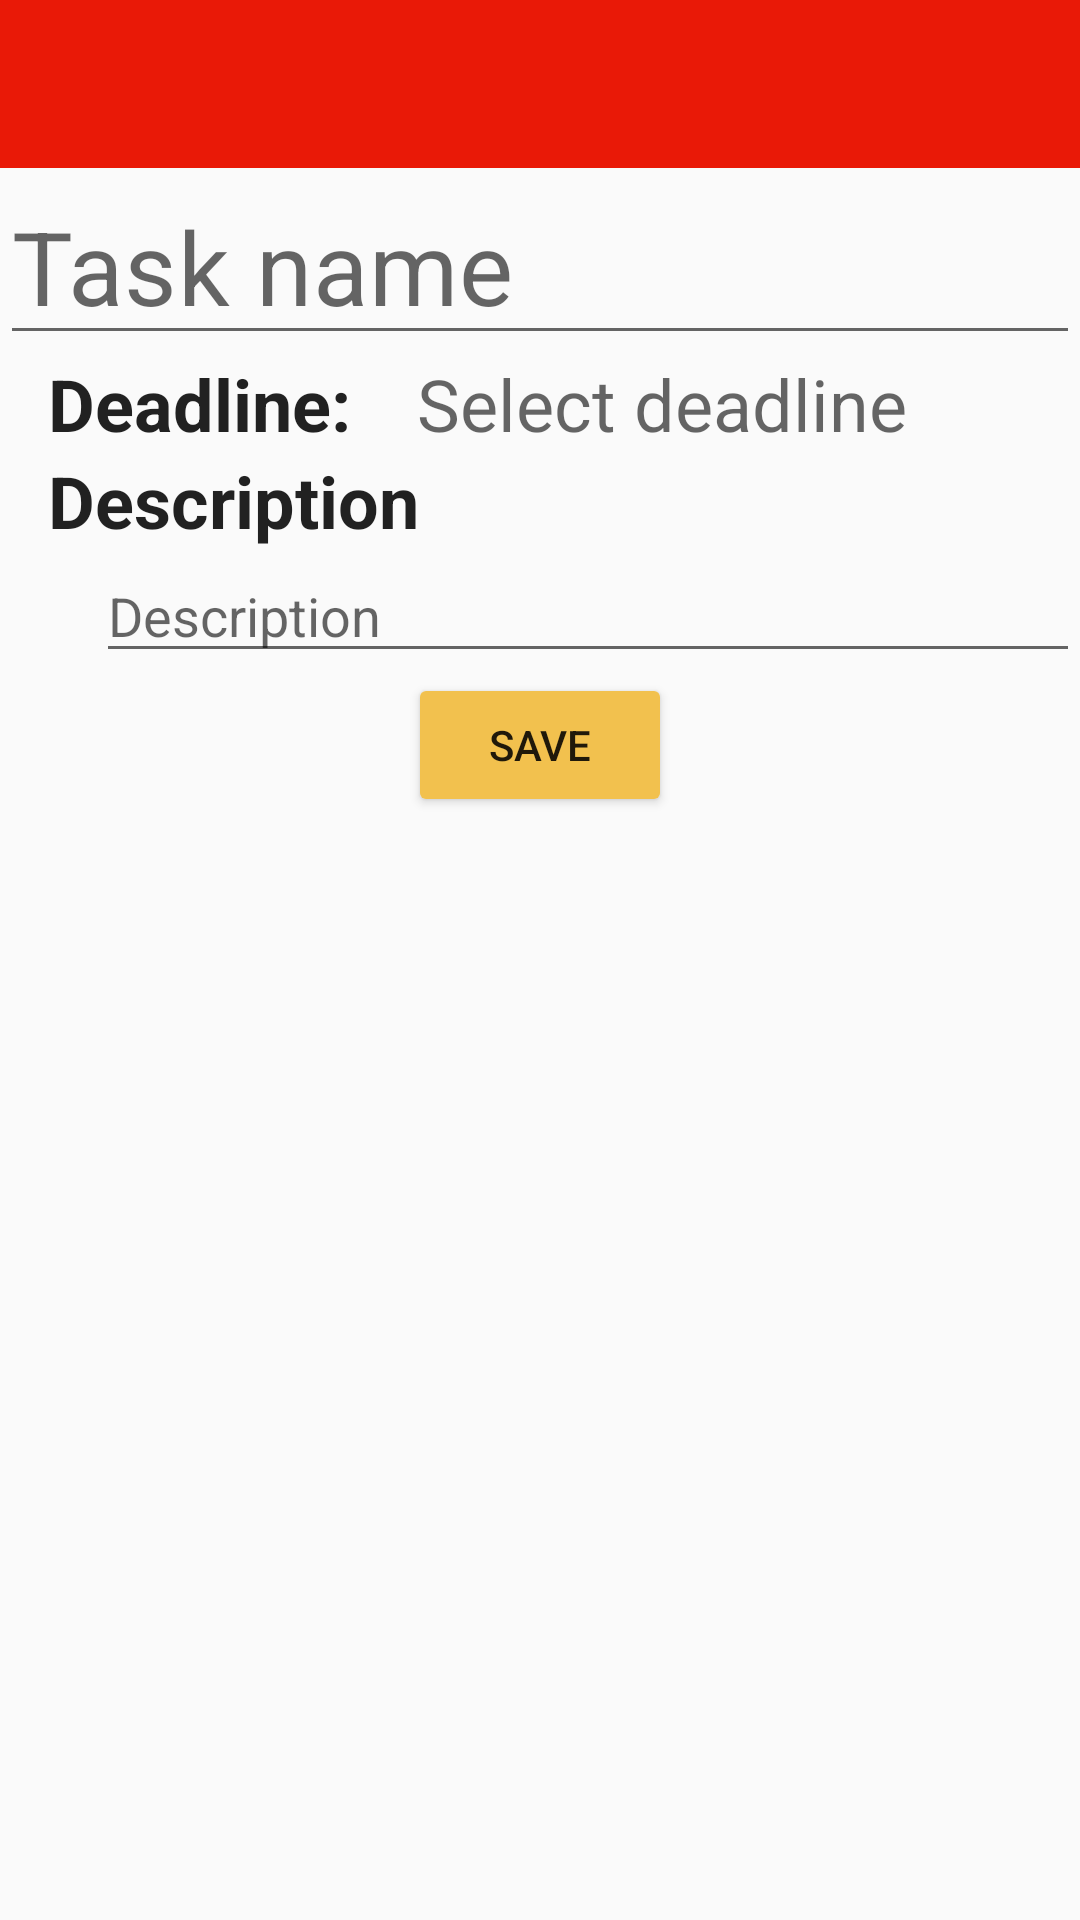

Write the Android layout XML for this screen, with the resource values it uses.
<!-- AndroidManifest.xml: application theme AppTheme -->
<!-- res/layout/activity_task_detail.xml -->
<?xml version="1.0" encoding="utf-8"?>
<LinearLayout xmlns:android="http://schemas.android.com/apk/res/android"
    xmlns:app="http://schemas.android.com/apk/res-auto"
    xmlns:tools="http://schemas.android.com/tools"
    android:layout_width="match_parent"
    android:layout_height="match_parent"
    android:orientation="vertical">

    <com.google.android.material.appbar.AppBarLayout
        android:layout_width="match_parent"
        android:layout_height="wrap_content">

        <androidx.appcompat.widget.Toolbar
            android:id="@+id/tool_bar_task_detail"
            android:layout_width="match_parent"
            android:layout_height="?attr/actionBarSize"/>

    </com.google.android.material.appbar.AppBarLayout>

    <androidx.constraintlayout.widget.ConstraintLayout
        android:layout_width="match_parent"
        android:layout_height="wrap_content">

        <EditText
            android:id="@+id/edit_text_task_name"
            android:layout_width="match_parent"
            android:layout_height="wrap_content"
            android:hint="Task name"
            android:textAppearance="@style/TextAppearance.MaterialComponents.Headline4"
            app:layout_constraintTop_toTopOf="parent" />

        <TextView
            android:id="@+id/text_view_deadline"
            android:layout_width="wrap_content"
            android:layout_height="wrap_content"
            android:layout_marginLeft="16dp"
            android:text="Deadline: "
            android:textAppearance="@style/TextAppearance.MaterialComponents.Headline5"
            android:textStyle="bold"
            app:layout_constraintLeft_toLeftOf="parent"
            app:layout_constraintTop_toBottomOf="@id/edit_text_task_name" />

        <TextView
            android:id="@+id/text_view_select_deadline"
            android:layout_width="wrap_content"
            android:layout_height="wrap_content"
            android:layout_marginLeft="16dp"
            android:hint="Select deadline"
            android:textAppearance="@style/TextAppearance.MaterialComponents.Headline5"
            app:layout_constraintLeft_toRightOf="@id/text_view_deadline"
            app:layout_constraintTop_toBottomOf="@id/edit_text_task_name" />

        <TextView
            android:id="@+id/text_view_description"
            android:layout_width="wrap_content"
            android:layout_height="wrap_content"
            android:layout_marginLeft="16dp"
            android:text="Description"
            android:textAppearance="@style/TextAppearance.MaterialComponents.Headline5"
            android:textStyle="bold"
            app:layout_constraintLeft_toLeftOf="parent"
            app:layout_constraintTop_toBottomOf="@id/text_view_deadline" />

        <EditText
            android:id="@+id/edit_text_description"
            android:layout_width="match_parent"
            android:layout_height="wrap_content"
            android:layout_marginLeft="32dp"
            android:hint="Description"
            app:layout_constraintTop_toBottomOf="@id/text_view_description" />

        <Button
            android:id="@+id/button_save_task"
            android:layout_width="wrap_content"
            android:layout_height="wrap_content"
            android:text="Save"
            app:layout_constraintLeft_toLeftOf="parent"
            app:layout_constraintRight_toRightOf="parent"
            app:layout_constraintTop_toBottomOf="@id/edit_text_description" />
    </androidx.constraintlayout.widget.ConstraintLayout>
</LinearLayout>
<!-- resources referenced by this layout -->
<resources>
  <style name="AppTheme" parent="Theme.AppCompat.Light.DarkActionBar">
          <item name="colorPrimary">@color/primaryColor</item>
          <item name="colorAccent">@color/colorAccent</item>
          <item name="colorSecondary">@color/secondaryColor</item>
          <item name="colorButtonNormal">@color/secondaryColor</item>
          <item name="colorOnPrimary">@color/primaryTextColor</item>
          <item name="colorOnSecondary">@color/secondaryTextColor</item>
      </style>
  <color name="primaryColor">#e91907</color>
  <color name="colorAccent">#054A91</color>
  <color name="secondaryColor">#f2c14e</color>
  <color name="primaryTextColor">#ffffff</color>
  <color name="secondaryTextColor">#000000</color>
</resources>
